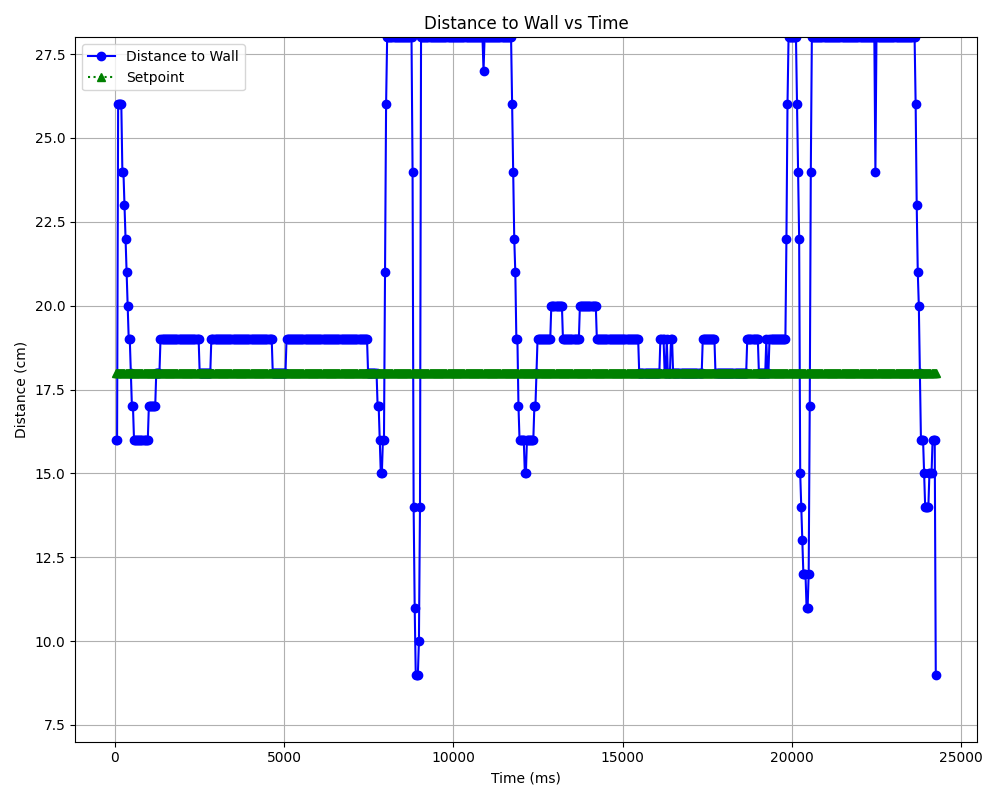

The table this chart was drawn from, first rows:
Wall Distance (cm), Setpoint (cm), Time (ms)
16, 18, 31.3
16, 18, 62.6
26, 18, 93.9
26, 18, 125.2
26, 18, 156.5
26, 18, 187.8
24, 18, 219.1
24, 18, 250.4
23, 18, 281.7
22, 18, 313
21, 18, 344.3
20, 18, 375.6
19, 18, 406.9
19, 18, 438.2
18, 18, 469.5
17, 18, 500.8
17, 18, 532.1
16, 18, 563.4
16, 18, 594.7
16, 18, 626.0
16, 18, 657.3
16, 18, 688.6
16, 18, 719.9
16, 18, 751.2
16, 18, 782.5
16, 18, 813.8
16, 18, 845.1
16, 18, 876.4
16, 18, 907.7
16, 18, 939
16, 18, 970.3
17, 18, 1002
17, 18, 1033
17, 18, 1064
17, 18, 1095
17, 18, 1127
17, 18, 1158
17, 18, 1189
18, 18, 1221
18, 18, 1252
18, 18, 1283
18, 18, 1315
19, 18, 1346
19, 18, 1377
19, 18, 1408
19, 18, 1440
19, 18, 1471
19, 18, 1502
19, 18, 1534
19, 18, 1565
19, 18, 1596
19, 18, 1628
19, 18, 1659
19, 18, 1690
19, 18, 1721
19, 18, 1753
19, 18, 1784
19, 18, 1815
19, 18, 1847
19, 18, 1878
... 715 more rows
